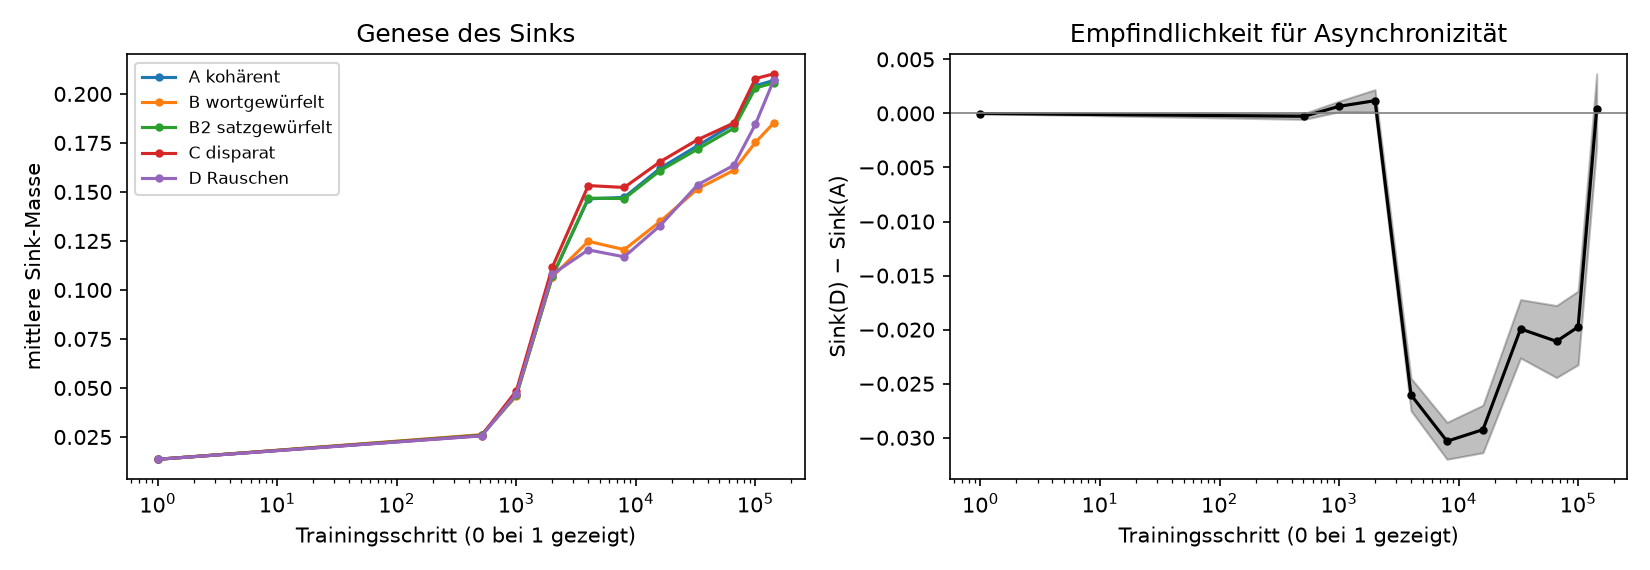

The file beside this chart, header and first rows:
schritt, sink_A, sink_B, sink_B2, sink_C, sink_D, D_minus_A, ki_unten, ki_oben
0, 0.01364, 0.01362, 0.01363, 0.01363, 0.01363, -0.000010, -0.000024, 0.000005
512, 0.02583, 0.02617, 0.02596, 0.02569, 0.02556, -0.000267, -0.000554, 0.000005
1000, 0.04623, 0.04598, 0.04642, 0.04852, 0.04689, 0.000654, 0.000146, 0.001131
2000, 0.1068, 0.1067, 0.107, 0.1116, 0.108, 0.001179, 0.000134, 0.002197
4000, 0.1465, 0.1248, 0.1468, 0.1532, 0.1204, -0.02604, -0.02751, -0.0245
8000, 0.1472, 0.1206, 0.1466, 0.1523, 0.1169, -0.03032, -0.03199, -0.02857
16000, 0.1621, 0.135, 0.1609, 0.1654, 0.1329, -0.02925, -0.03138, -0.02698
33000, 0.1737, 0.1516, 0.1719, 0.1767, 0.1537, -0.01993, -0.02262, -0.01722
66000, 0.1846, 0.161, 0.1825, 0.1852, 0.1636, -0.02108, -0.02443, -0.01777
100000, 0.2042, 0.1752, 0.203, 0.2078, 0.1845, -0.01975, -0.02325, -0.01643
143000, 0.2069, 0.1853, 0.2057, 0.2103, 0.2073, 0.000392, -0.003039, 0.003665
